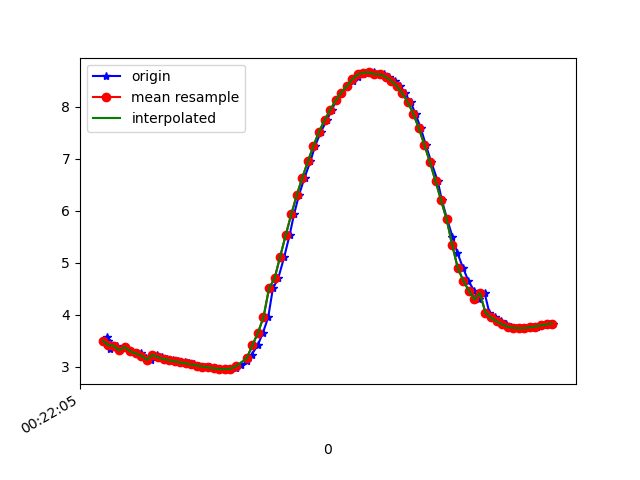

Data behind this chart, as committed beside it:
1617668525994, 364162528786854, 3.4400587, -1.1799754, 9.100203
1617668525997, 364162548017624, 3.56, -1.263, 9.043
1617668525999, 364162567248394, 3.499, -1.262, 9.067
1617668526001, 364162586479164, 3.435, -1.373, 9.075
1617668526004, 364162605709934, 3.428, -1.372, 9.078
1617668526006, 364162624940704, 3.329, -1.384, 9.113
1617668526008, 364162644171474, 3.456, -1.115, 9.102
1617668526032, 364162663402244, 3.402, -1.401, 9.083
1617668526042, 364162682633014, 3.311, -1.451, 9.109
1617668526061, 364162701863784, 3.379, -1.443, 9.085
1617668526080, 364162721094554, 3.291, -1.439, 9.118
1617668526100, 364162740325324, 3.252, -1.584, 9.108
1617668526120, 364162759556094, 3.255, -1.577, 9.108
1617668526137, 364162778786864, 3.159, -1.595, 9.139
1617668526156, 364162798017634, 3.129, -1.784, 9.114
1617668526175, 364162817248404, 3.221, -1.778, 9.083
1617668526194, 364162836479174, 3.181, -1.766, 9.1
1617668526214, 364162855709944, 3.145, -1.779, 9.11
1617668526233, 364162874940714, 3.121, -1.792, 9.115
1617668526251, 364162894171484, 3.099, -1.8, 9.121
1617668526276, 364162913402254, 3.079, -1.806, 9.127
1617668526290, 364162932633024, 3.059, -1.807, 9.133
1617668526311, 364162951863794, 3.04, -1.807, 9.14
1617668526329, 364162971094564, 3.02, -1.809, 9.146
1617668526351, 364162990325334, 3, -1.815, 9.151
1617668526366, 364163009556104, 2.983, -1.816, 9.157
1617668526385, 364163028786874, 2.966, -1.794, 9.166
1617668526405, 364163048017644, 2.953, -1.736, 9.182
1617668526425, 364163067248414, 2.949, -1.641, 9.2
1617668526441, 364163086479184, 2.955, -1.537, 9.217
1617668526461, 364163105709954, 2.978, -1.445, 9.224
1617668526479, 364163124940724, 3.025, -1.339, 9.225
1617668526502, 364163144171494, 3.101, -1.168, 9.223
1617668526517, 364163163402264, 3.226, -0.9434, 9.205
1617668526539, 364163182633034, 3.408, -0.7223, 9.16
1617668526558, 364163201863804, 3.649, -0.5479, 9.079
1617668526577, 364163221094574, 3.948, -0.4423, 8.959
1617668526594, 364163240325344, 4.505, -0.3153, 8.698
1617668526613, 364163259556114, 4.695, -0.2552, 8.598
1617668526635, 364163278786884, 5.113, -0.1449, 8.359
1617668526654, 364163298017654, 5.525, -0.05163, 8.094
1617668526670, 364163317248424, 5.926, 0.03537, 7.805
1617668526688, 364163336479194, 6.298, 0.1622, 7.506
1617668526708, 364163355709964, 6.634, 0.3389, 7.205
1617668526729, 364163374940734, 6.944, 0.5405, 6.894
1617668526746, 364163394171504, 7.246, 0.759, 6.555
1617668526767, 364163413402274, 7.515, 0.99, 6.211
1617668526788, 364163432633044, 7.735, 1.228, 5.891
1617668526806, 364163451863814, 7.933, 1.458, 5.565
1617668526822, 364163471094584, 8.118, 1.655, 5.235
1617668526841, 364163490325354, 8.27, 1.808, 4.937
1617668526860, 364163509556124, 8.389, 1.933, 4.682
1617668526882, 364163528786894, 8.484, 2.039, 4.462
1617668526899, 364163548017664, 8.562, 2.116, 4.272
1617668526919, 364163567248434, 8.619, 2.167, 4.13
1617668526937, 364163586479204, 8.65, 2.208, 4.042
1617668526957, 364163605709974, 8.657, 2.242, 4.009
1617668526974, 364163624940744, 8.625, 1.625, 4.359
1617668526993, 364163644171514, 8.619, 2.215, 4.103
1617668527012, 364163663402284, 8.572, 2.153, 4.234
1617668527034, 364163682633054, 8.498, 2.066, 4.423
... 30 more rows
